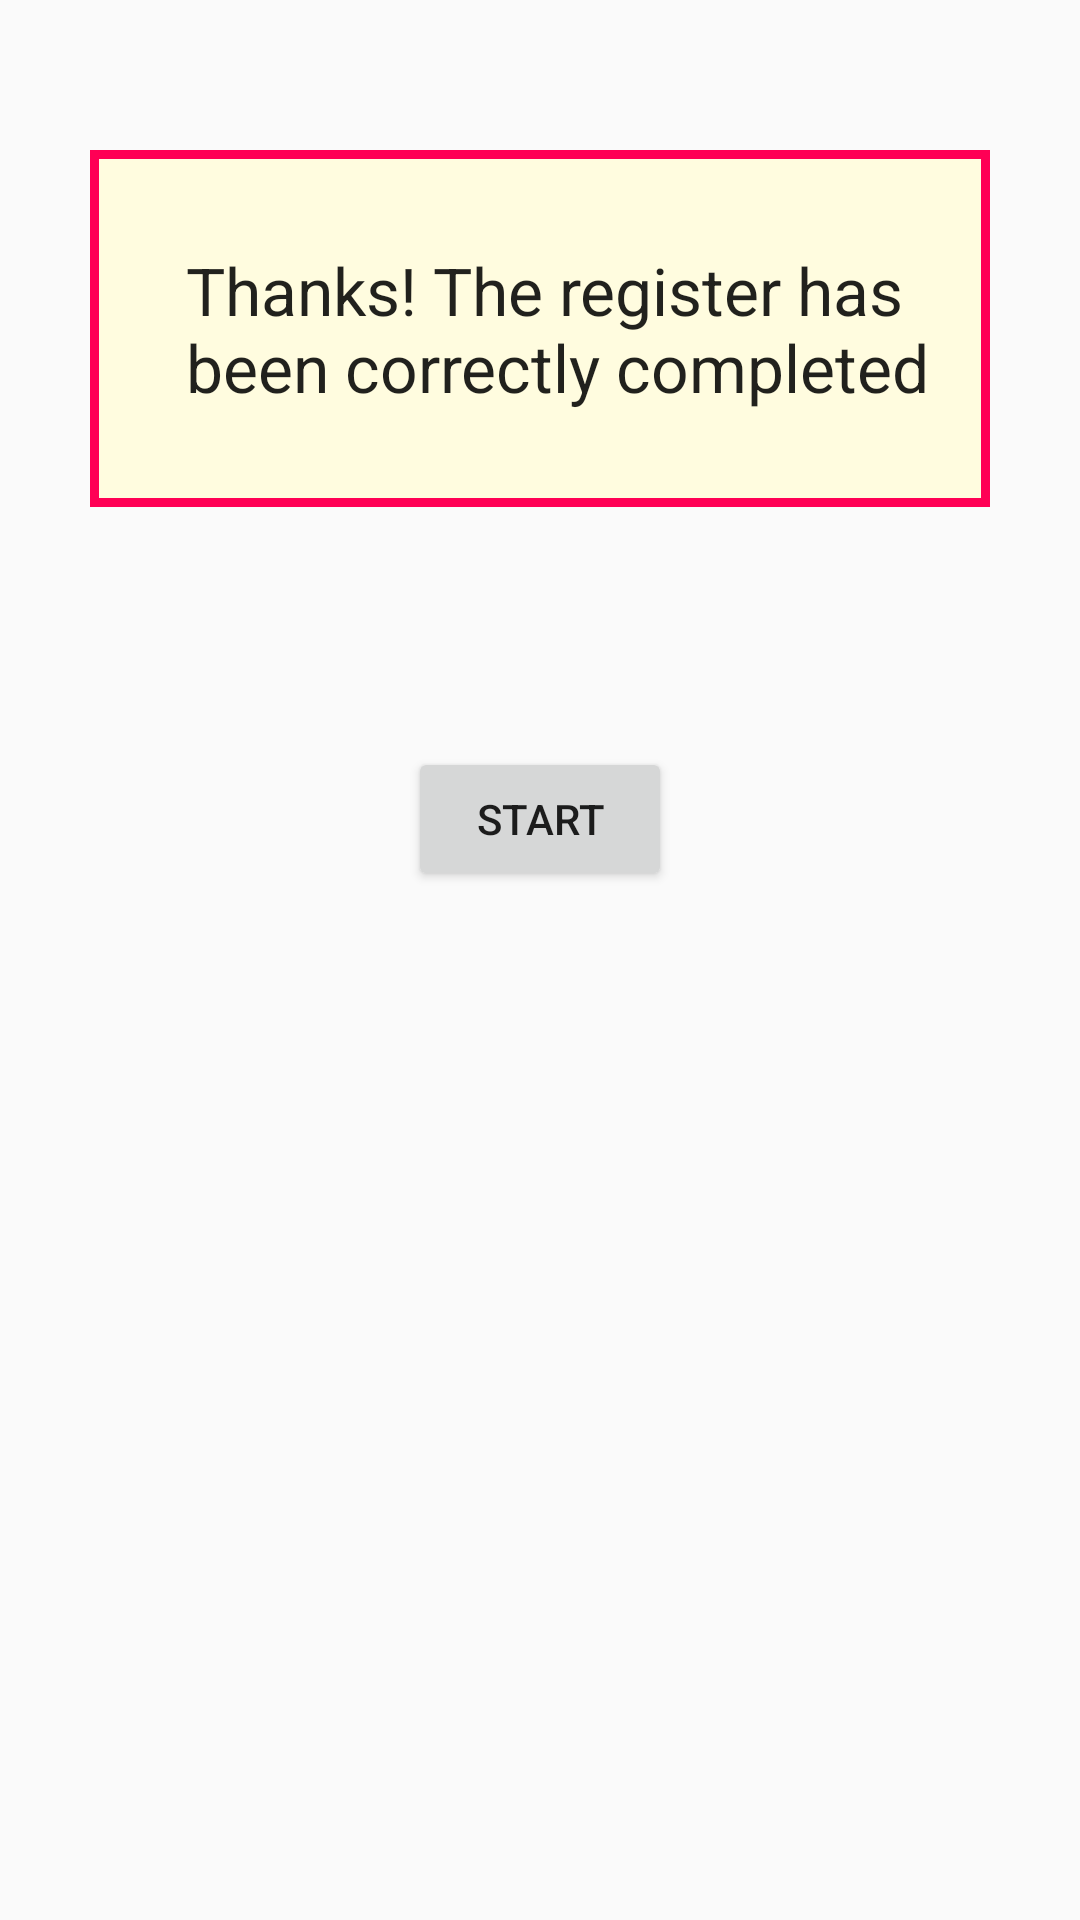

The Android layout XML behind this screen, and the referenced resources:
<!-- AndroidManifest.xml: application theme AppTheme -->
<!-- res/layout/finish_register_activity.xml -->
<?xml version="1.0" encoding="utf-8"?>
<ScrollView
    xmlns:android="http://schemas.android.com/apk/res/android"
    xmlns:tools="http://schemas.android.com/tools"
    android:layout_width="fill_parent"
    android:layout_height="fill_parent"
    tools:context="${relativePackage}.${activityClass}">

    <FrameLayout
        android:layout_width="match_parent"
        android:layout_height="match_parent">

        <RelativeLayout
            android:layout_width="fill_parent"
            android:layout_height="wrap_content"
            android:paddingBottom="50dp"
            android:paddingLeft="30dp"
            android:paddingRight="30dp"
            android:paddingTop="50dp"
            tools:context="${relativePackage}.${activityClass}">

            <RelativeLayout
                android:id="@+id/thanks_box"
                android:layout_width="match_parent"
                android:layout_height="wrap_content"
                android:paddingBottom="@dimen/activity_vertical_margin"
                android:paddingLeft="@dimen/activity_horizontal_margin"
                android:paddingRight="@dimen/activity_horizontal_margin"
                android:paddingTop="@dimen/activity_vertical_margin"
                android:background="@drawable/border">


                <TextView
                    android:id="@+id/thanks"
                    android:layout_width="wrap_content"
                    android:layout_height="wrap_content"
                    android:textAppearance="?android:attr/textAppearanceLarge"
                    android:text="@string/thanks_register"
                    android:paddingBottom="@dimen/activity_vertical_margin"
                    android:paddingTop="@dimen/activity_vertical_margin"
                    android:layout_marginStart="@dimen/activity_horizontal_margin"
                    android:layout_marginLeft="@dimen/activity_horizontal_margin"
                    android:layout_marginRight="@dimen/activity_horizontal_margin"/>

            </RelativeLayout>

            <Button
                android:layout_width="wrap_content"
                android:layout_height="wrap_content"
                android:text="@string/register_finished"
                android:id="@+id/button_finish"
                android:layout_below="@+id/thanks_box"
                android:layout_centerHorizontal="true"
                android:layout_marginTop="80dp"
                android:onClick="btnStart"/>


        </RelativeLayout>
    </FrameLayout>
</ScrollView>
<!-- resources referenced by this layout -->
<resources>
  <dimen name="activity_horizontal_margin">16dp</dimen>
  <dimen name="activity_vertical_margin">16dp</dimen>
  <!-- drawable border (drawable) -->
  <?xml version="1.0" encoding="utf-8"?>
  <shape xmlns:android="http://schemas.android.com/apk/res/android"
      android:shape="rectangle" >
      <solid android:color="#FFFCDF"/>
  
      <stroke
          android:width="3dp"
          android:color="@color/colorPrimary" />
  </shape>
  <string name="register_finished">START</string>
  <string name="thanks_register">Thanks! The register has been correctly completed</string>
  <style name="AppTheme" parent="Theme.AppCompat.Light.DarkActionBar">
  
          <item name="colorPrimary">@color/colorPrimary</item>
          <item name="colorPrimaryDark">@color/colorPrimaryDark</item>
          <item name="colorAccent">@color/colorAccent</item>
  
      </style>
  <color name="colorPrimary">#ff0055</color>
  <color name="colorPrimaryDark">#000000</color>
  <color name="colorAccent">#ff0055</color>
</resources>
